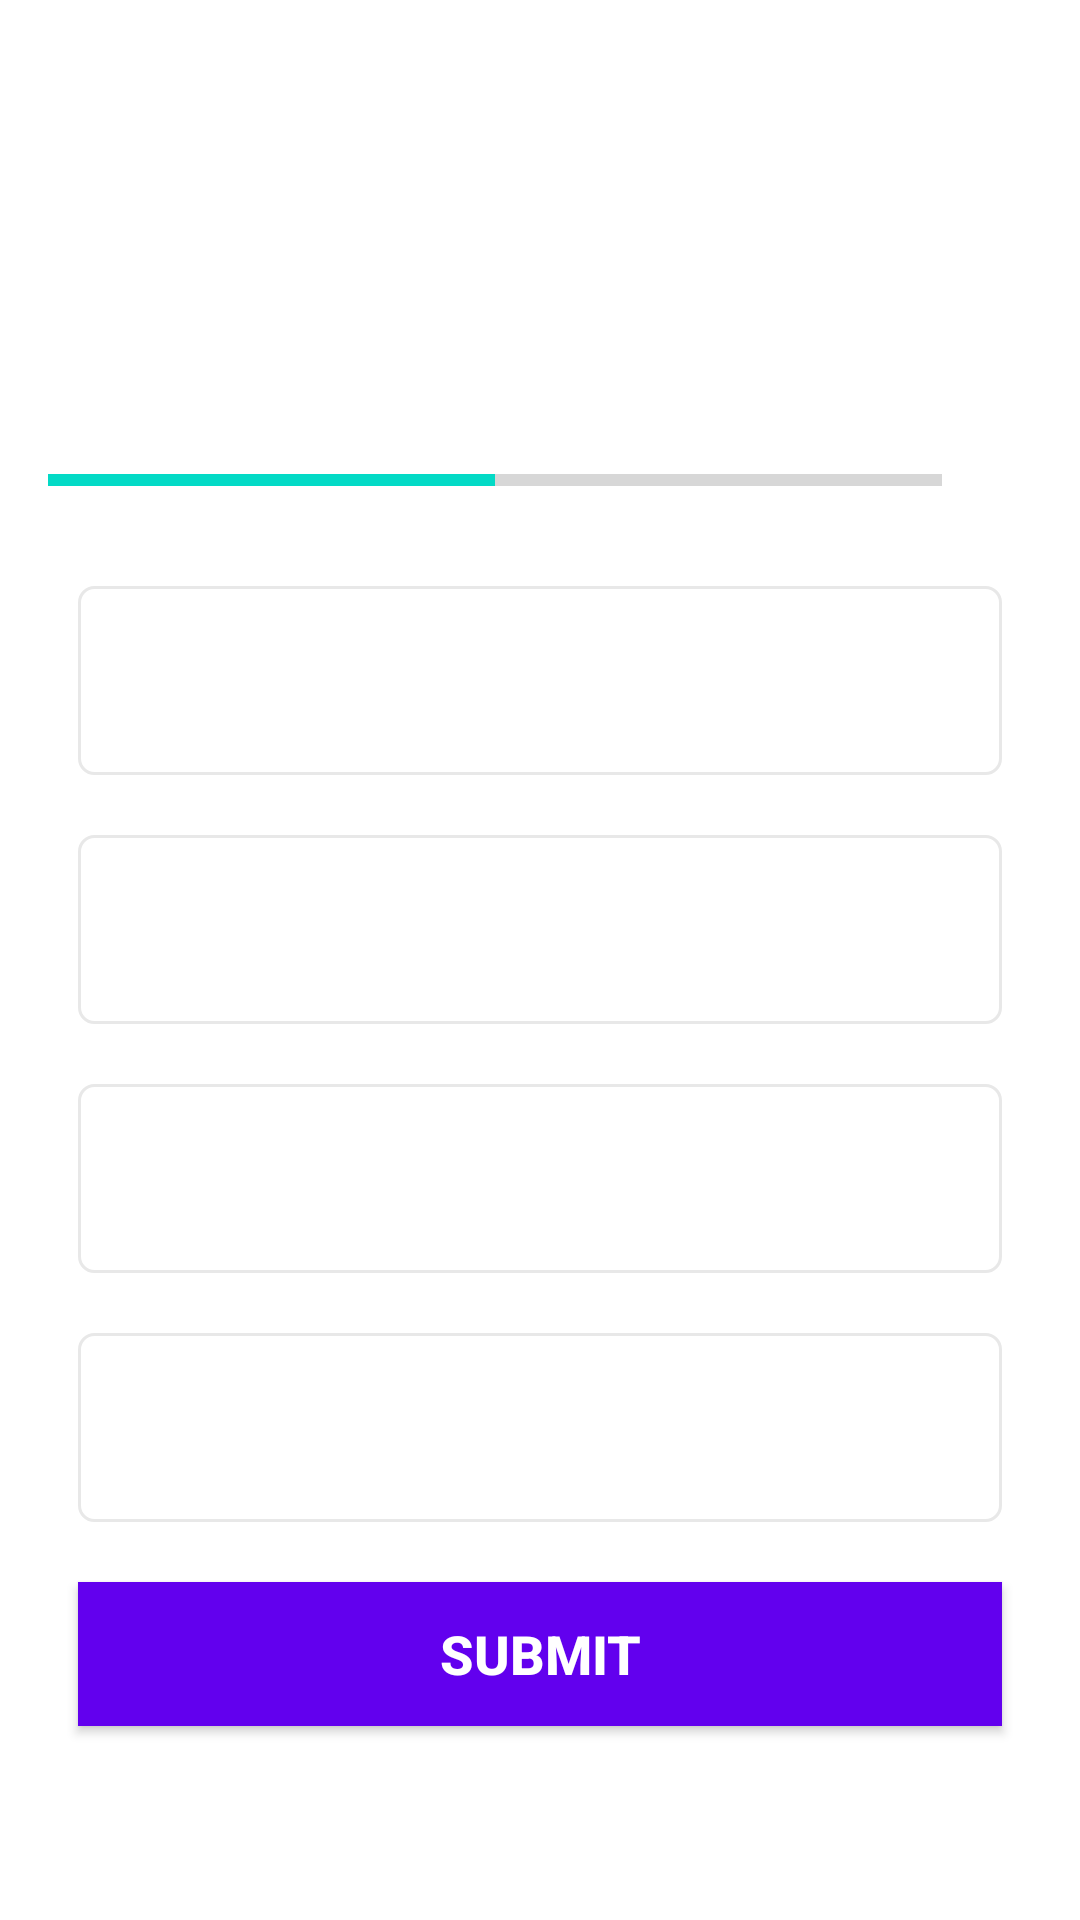

Write the Android layout XML for this screen, with the resource values it uses.
<!-- AndroidManifest.xml: application theme Theme.MaterialComponents.DayNight.NoActionBar -->
<!-- res/layout/activity_quiz_questions.xml -->
<?xml version="1.0" encoding="utf-8"?>
<ScrollView xmlns:android="http://schemas.android.com/apk/res/android"
    xmlns:app="http://schemas.android.com/apk/res-auto"
    xmlns:tools="http://schemas.android.com/tools"
    android:layout_width="match_parent"
    android:layout_height="match_parent"
    android:fillViewport="true"
    tools:context=".QuizQuestionsActivity">
    <LinearLayout
        android:layout_width="match_parent"
        android:layout_height="wrap_content"
        android:gravity="center"
        android:orientation="vertical"
        android:padding="16dp">

        <TextView
            android:id="@+id/tv_question"
            android:layout_width="match_parent"
            android:layout_height="wrap_content"
            android:gravity="center"
            android:textSize="18sp"
            android:textColor="#7C99AC"
            android:layout_margin="12dp"
            tools:text="What country does this flag belong to?">
        </TextView>
        <ImageView
            android:id="@+id/iv_image"
            android:layout_width="wrap_content"
            android:layout_height="wrap_content"
            android:layout_marginTop="16dp"
            android:contentDescription="Quiz Image"
            tools:src="@drawable/ballpointpen">

        </ImageView>
        <LinearLayout
            android:layout_width="match_parent"
            android:layout_height="wrap_content"
            android:gravity="center"
            android:orientation="horizontal"
            android:layout_marginTop="16dp">

            <ProgressBar
                android:id="@+id/tv_progressbar"
                style="@style/Widget.AppCompat.ProgressBar.Horizontal"
                android:layout_width="0dp"
                android:layout_height="wrap_content"
                android:layout_weight="1"
                android:indeterminate="false"
                android:max="12"
                android:minHeight="50dp"
                android:progress="6" />

            <TextView
                android:id="@+id/tv_progress"
                android:layout_width="wrap_content"
                android:layout_height="wrap_content"
                android:gravity="center"
                android:padding="15dp"
                android:textSize="15sp"
                tools:text="6/12"/>
        </LinearLayout>

        <TextView
            android:id="@+id/tv_option_one"
            android:layout_width="match_parent"
            android:layout_height="wrap_content"
            android:layout_margin="10dp"
            android:background="@drawable/default_option_border_bg"
            android:gravity="center"
            android:padding="18dp"
            android:textColor="#7C99AC"
            android:textSize="20sp"
            tools:text="Apple" />

        <TextView
            android:id="@+id/tv_option_two"
            android:layout_width="match_parent"
            android:layout_height="wrap_content"
            android:gravity="center"
            tools:text="Apple"
            android:textSize="20sp"
            android:padding="18dp"
            android:textColor="#7C99AC"
            android:layout_margin="10dp"
            android:background="@drawable/default_option_border_bg"
            />
        <TextView
            android:id="@+id/tv_option_three"
            android:layout_width="match_parent"
            android:layout_height="wrap_content"
            android:gravity="center"
            tools:text="Apple"
            android:textSize="20sp"
            android:padding="18dp"
            android:textColor="#7C99AC"
            android:layout_margin="10dp"
            android:background="@drawable/default_option_border_bg"
            />
        <TextView
            android:id="@+id/tv_option_four"
            android:layout_width="match_parent"
            android:layout_height="wrap_content"
            android:gravity="center"
            tools:text="Apple"
            android:textSize="20sp"
            android:padding="18dp"
            android:textColor="#7C99AC"
            android:layout_margin="10dp"
            android:background="@drawable/default_option_border_bg"
            />
        <Button
            android:id="@+id/btn_submit"
            android:layout_width="match_parent"
            android:layout_height="wrap_content"
            android:textColor="@color/white"
            android:background="@color/purple_500"
            android:text="SUBMIT"
            android:layout_margin="10dp"
            android:textStyle="bold"
            android:textSize="18sp"/>


    </LinearLayout>

</ScrollView>
<!-- resources referenced by this layout -->
<resources>
  <color name="purple_500">#FF6200EE</color>
  <color name="white">#FFFFFFFF</color>
  <!-- drawable default_option_border_bg (drawable) -->
  <?xml version="1.0" encoding="utf-8"?>
  <shape xmlns:android="http://schemas.android.com/apk/res/android"
      android:shape="rectangle">
      <stroke
          android:width="1dp"
          android:color="#E8E8E8"/>
      <solid
          android:color="@color/white"
          />
      <corners
          android:radius="5dp"/>
  </shape>
</resources>
